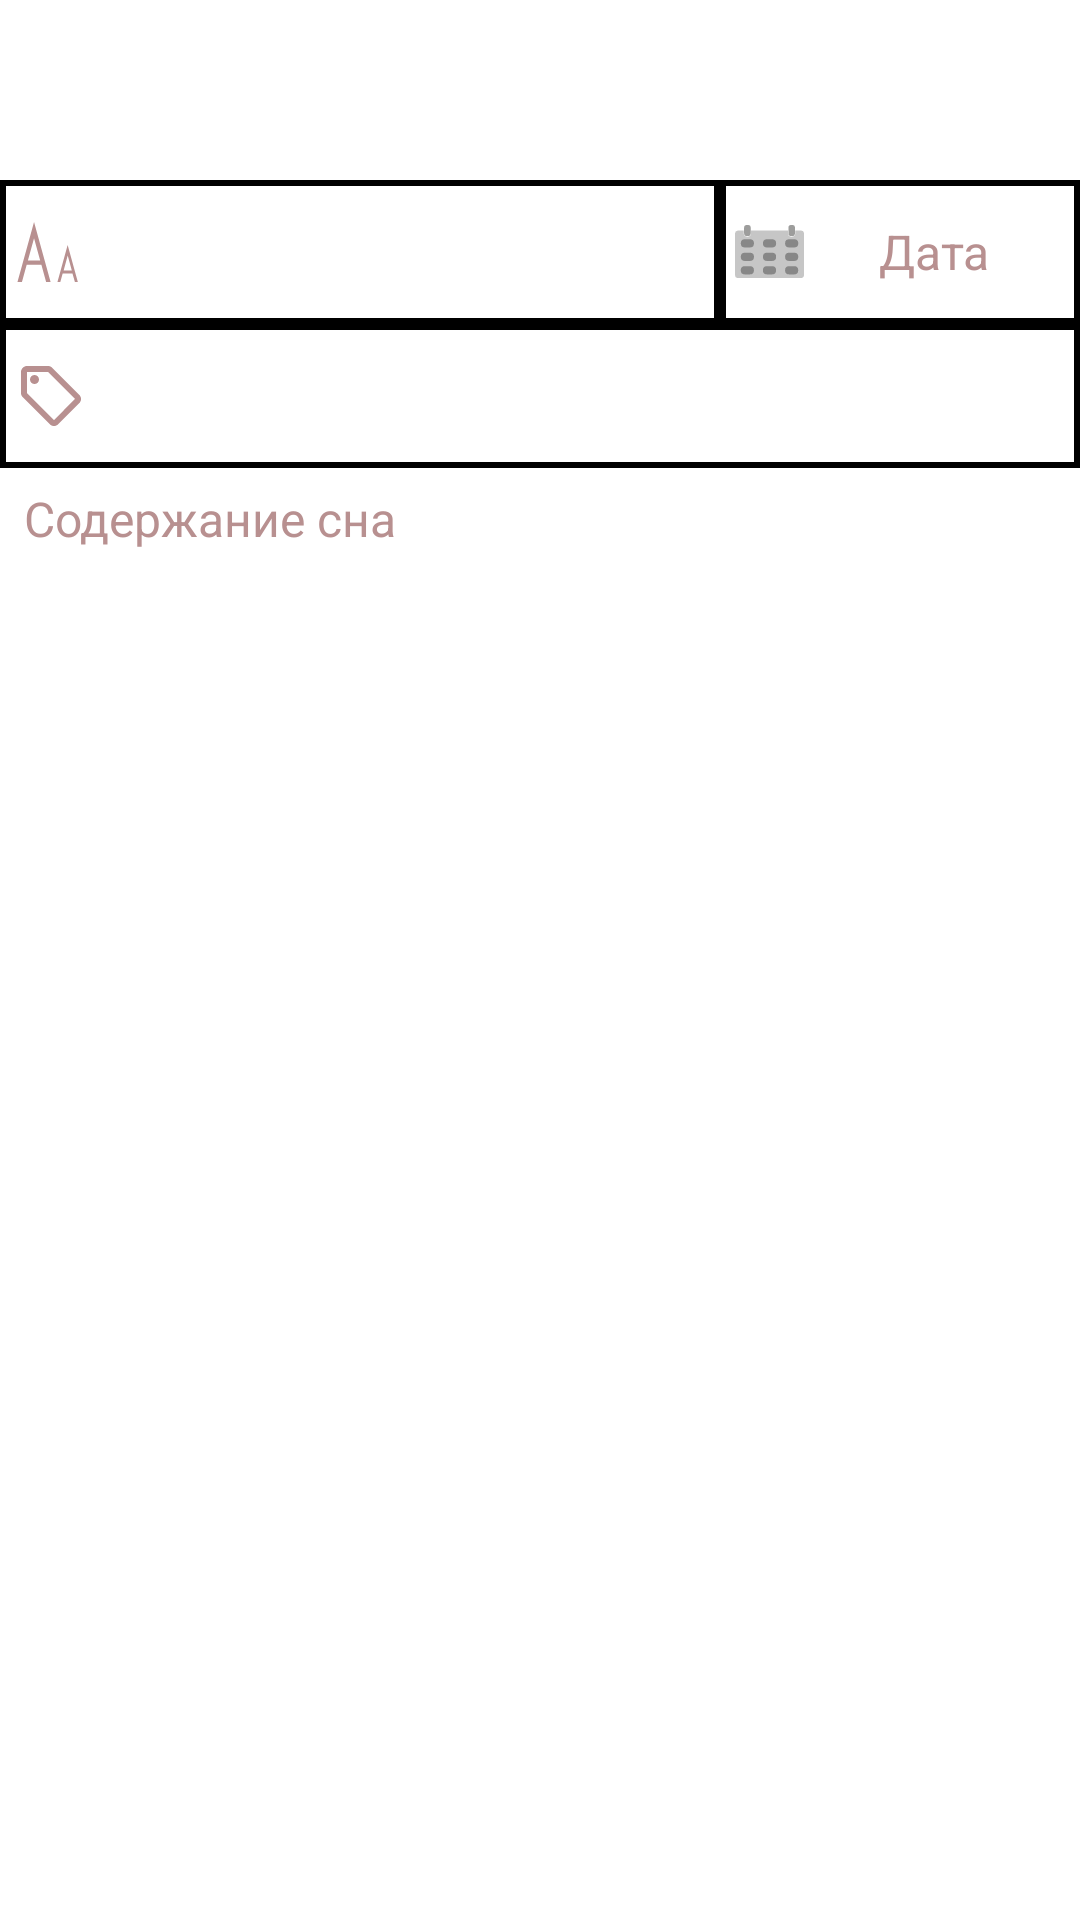

Android layout source for this screen:
<!-- AndroidManifest.xml: application theme Theme.CustomTheme -->
<!-- res/layout/fragment_interpretation.xml -->
<?xml version="1.0" encoding="utf-8"?>
<androidx.constraintlayout.widget.ConstraintLayout
        android:layout_width="match_parent"
        android:layout_height="match_parent"
        xmlns:tools="http://schemas.android.com/tools"
        xmlns:app="http://schemas.android.com/apk/res-auto"
        tools:context=".RecordingFragment"
        tools:ignore="ContentDescription"
        android:id="@+id/fragment_recording_ready"
        xmlns:android="http://schemas.android.com/apk/res/android">

    <Button
            android:layout_width="wrap_content"
            android:layout_height="wrap_content"
            android:id="@+id/button_exit"
            style="@style/MyButtonStyle"
            app:layout_constraintTop_toTopOf="parent"
            app:layout_constraintStart_toStartOf="parent"
            android:layout_marginStart="24dp"/>

    <Button
            android:layout_width="wrap_content"
            android:layout_height="wrap_content"
            android:id="@+id/button_edit"
            style="@style/MyButtonStyle"
            app:layout_constraintTop_toTopOf="parent"
            android:layout_marginEnd="16dp"
            app:layout_constraintEnd_toEndOf="parent"/>

    <LinearLayout android:layout_width="match_parent"
                  android:layout_height="wrap_content"
                  android:orientation="vertical"
                  android:id="@+id/linearLayout"
                  app:layout_constraintTop_toTopOf="parent"
                  android:layout_marginTop="60dp">

        <LinearLayout android:layout_width="match_parent"
                      android:layout_height="@dimen/height_view"
                      android:orientation="horizontal"
                      android:baselineAligned="false">


            <LinearLayout android:layout_width="match_parent"
                          android:layout_height="match_parent"
                          android:background="@drawable/ramka_top"
                          android:layout_weight="0.5">


                <ImageView android:layout_width="wrap_content"
                           android:layout_height="wrap_content"
                           style="@style/IcoRecordStyle"
                           android:src="@drawable/ic_aa"/>
                <TextView
                        android:layout_width="match_parent"
                        android:layout_height="match_parent"
                        style="@style/TextRecordEditStyle"
                        android:id="@+id/name_note_tv"
                        android:maxLines="1"/>
            </LinearLayout>

            <LinearLayout android:layout_width="match_parent"
                          android:layout_height="match_parent"
                          android:background="@drawable/ramka_top"
                          android:layout_weight="1">

                <ImageView android:layout_width="wrap_content"
                           android:layout_height="wrap_content"
                           style="@style/IcoRecordStyle"
                           android:src="@drawable/ic_calendar"/>

                <TextView android:layout_width="match_parent"
                          android:layout_height="match_parent"
                          android:id="@+id/date_tv"
                          android:gravity="center"
                          android:text="@string/date"
                          android:paddingEnd="10dp"
                          tools:ignore="RtlSymmetry,SpUsage,TextFields"
                          style="@style/TextEditStyle"
                          android:backgroundTint="@android:color/transparent"
                          android:focusable="false"
                />

            </LinearLayout>
        </LinearLayout>

        <LinearLayout android:layout_width="match_parent"
                      android:layout_height="@dimen/height_view"
                      android:background="@drawable/ramka_bottom"
                      android:orientation="horizontal"
        >

            <ImageView android:layout_width="wrap_content"
                       android:layout_height="wrap_content"
                       style="@style/IcoRecordStyle"
                       android:src="@drawable/ic_label"/>

            <TextView android:layout_width="wrap_content"
                      android:layout_height="wrap_content"
                      style="@style/TextRecordEditStyle"
                      android:id="@+id/label_tv"
            />
        </LinearLayout>

    </LinearLayout>

    <LinearLayout android:layout_width="match_parent"
                  android:layout_height="match_parent"
                  app:layout_constraintStart_toStartOf="parent"
                  app:layout_constraintEnd_toEndOf="parent"
                  android:layout_marginTop="162dp"
                  app:layout_constraintTop_toTopOf="parent"
    >

        <ScrollView android:layout_width="match_parent"
                    android:layout_height="match_parent"
                    android:layout_gravity="center_horizontal"
                    android:paddingStart="8dp"
                    android:paddingEnd="4dp"
                    tools:ignore="UselessParent">

            <TextView
                    android:layout_width="match_parent"
                    android:layout_height="wrap_content"
                    android:id="@+id/interpretation_tv"
                    android:gravity="start"
                    android:background="@null"
                    android:layout_gravity="center_horizontal"
                    android:textSize="@dimen/sizeText"
                    android:textColor="@color/primaryDarkColor"
                    android:hint="@string/contents"
                    android:contentDescription="@string/disc_dream_note"
            />
        </ScrollView>
    </LinearLayout>
</androidx.constraintlayout.widget.ConstraintLayout>
<!-- resources referenced by this layout -->
<resources>
  <color name="primaryDarkColor">#B89090</color>
  <dimen name="height_view">48dp</dimen>
  <dimen name="sizeText">16sp</dimen>
  <!-- drawable ic_aa (drawable) -->
  <vector android:autoMirrored="true"
          android:height="20.09dp"
      android:viewportHeight="20.09"
          android:viewportWidth="22.1"
      android:width="20.94dp"
          xmlns:android="http://schemas.android.com/apk/res/android">
      <path android:fillColor="@color/primaryDarkColor"
            android:pathData="M11.78,23.08h1.57L6.68,0 0,23.08L1.57,23.08l2.53,-8.73L9.26,14.35ZM4.52,12.87 L6.68,5.43l2.15,7.44Z"/>
      <path android:fillColor="@color/primaryDarkColor"
            android:pathData="M21.9,23.06h1L18.47,7.67 14.04,23.06h1l1.68,-5.83h3.44ZM17.06,16.25 L18.49,11.25 19.93,16.25Z"/>
  </vector>
  <!-- drawable ramka_bottom (drawable) -->
  <?xml version="1.0" encoding="utf-8"?>
  <layer-list xmlns:android="http://schemas.android.com/apk/res/android">
      <item
              android:gravity="center">
          <shape
                  android:shape="rectangle">
              <stroke
                      android:color="?android:colorPrimary"
                      android:width="2dp"/>
          </shape>
      </item>
      <item
              android:top="725dp"
      >
          <shape
                  android:shape="line">
              <stroke
                      android:color="?android:colorPrimary"
                      android:width="4dp"/>
          </shape>
      </item>
  </layer-list>
  <!-- drawable ramka_top (drawable) -->
  <?xml version="1.0" encoding="utf-8"?>
  <layer-list xmlns:android="http://schemas.android.com/apk/res/android">
      <item
              android:gravity="center">
      <shape
              android:shape="rectangle">
          <stroke
                  android:color="?android:colorPrimary"
                  android:width="2dp"/>
      </shape>
      </item>
      <item
              android:bottom="725dp"
  >
          <shape
                  android:shape="line">
              <stroke
                      android:color="?android:colorPrimary"
                      android:width="4dp"/>
          </shape>
      </item>
  </layer-list>
  <string name="contents">Содержание сна</string>
  <string name="date">Дата</string>
  <string name="disc_dream_note">Что вам приснилось</string>
  <style name="IcoRecordStyle" parent="">
          <item name="android:layout_marginStart">@dimen/padd_img_start</item>
          <item name="android:layout_marginTop">@dimen/padd_img_top</item>
          <item name="android:layout_gravity">center_vertical</item>
      </style>
  <style name="MyButtonStyle" parent="Widget.AppCompat.Button.Borderless">
          <item name="android:textColor">@color/buttonText</item>
          <item name="android:textSize">10sp</item>
          <item name="background">@color/transparent</item>
      </style>
  <style name="TextEditStyle" parent="Widget.AppCompat.EditText">
          <item name="android:textSize">16sp</item>
          <item name="android:layout_marginStart">5dp</item>
          <item name="android:textColor">@color/primaryDarkColor</item>
  
      </style>
  <style name="TextRecordEditStyle" parent="">
          <item name="android:layout_marginStart">20dp</item>
          <item name="android:paddingTop">10dp</item>
          <item name="android:textSize">@dimen/textSize_dateEdit</item>
          <item name="android:textColor">@color/primaryDarkColor</item>
      </style>
  <dimen name="padd_img_start">5dp</dimen>
  <dimen name="padd_img_top">0dp</dimen>
  <color name="buttonText">#2960EE</color>
  <color name="transparent">@null</color>
  <dimen name="textSize_dateEdit">16sp</dimen>
</resources>
